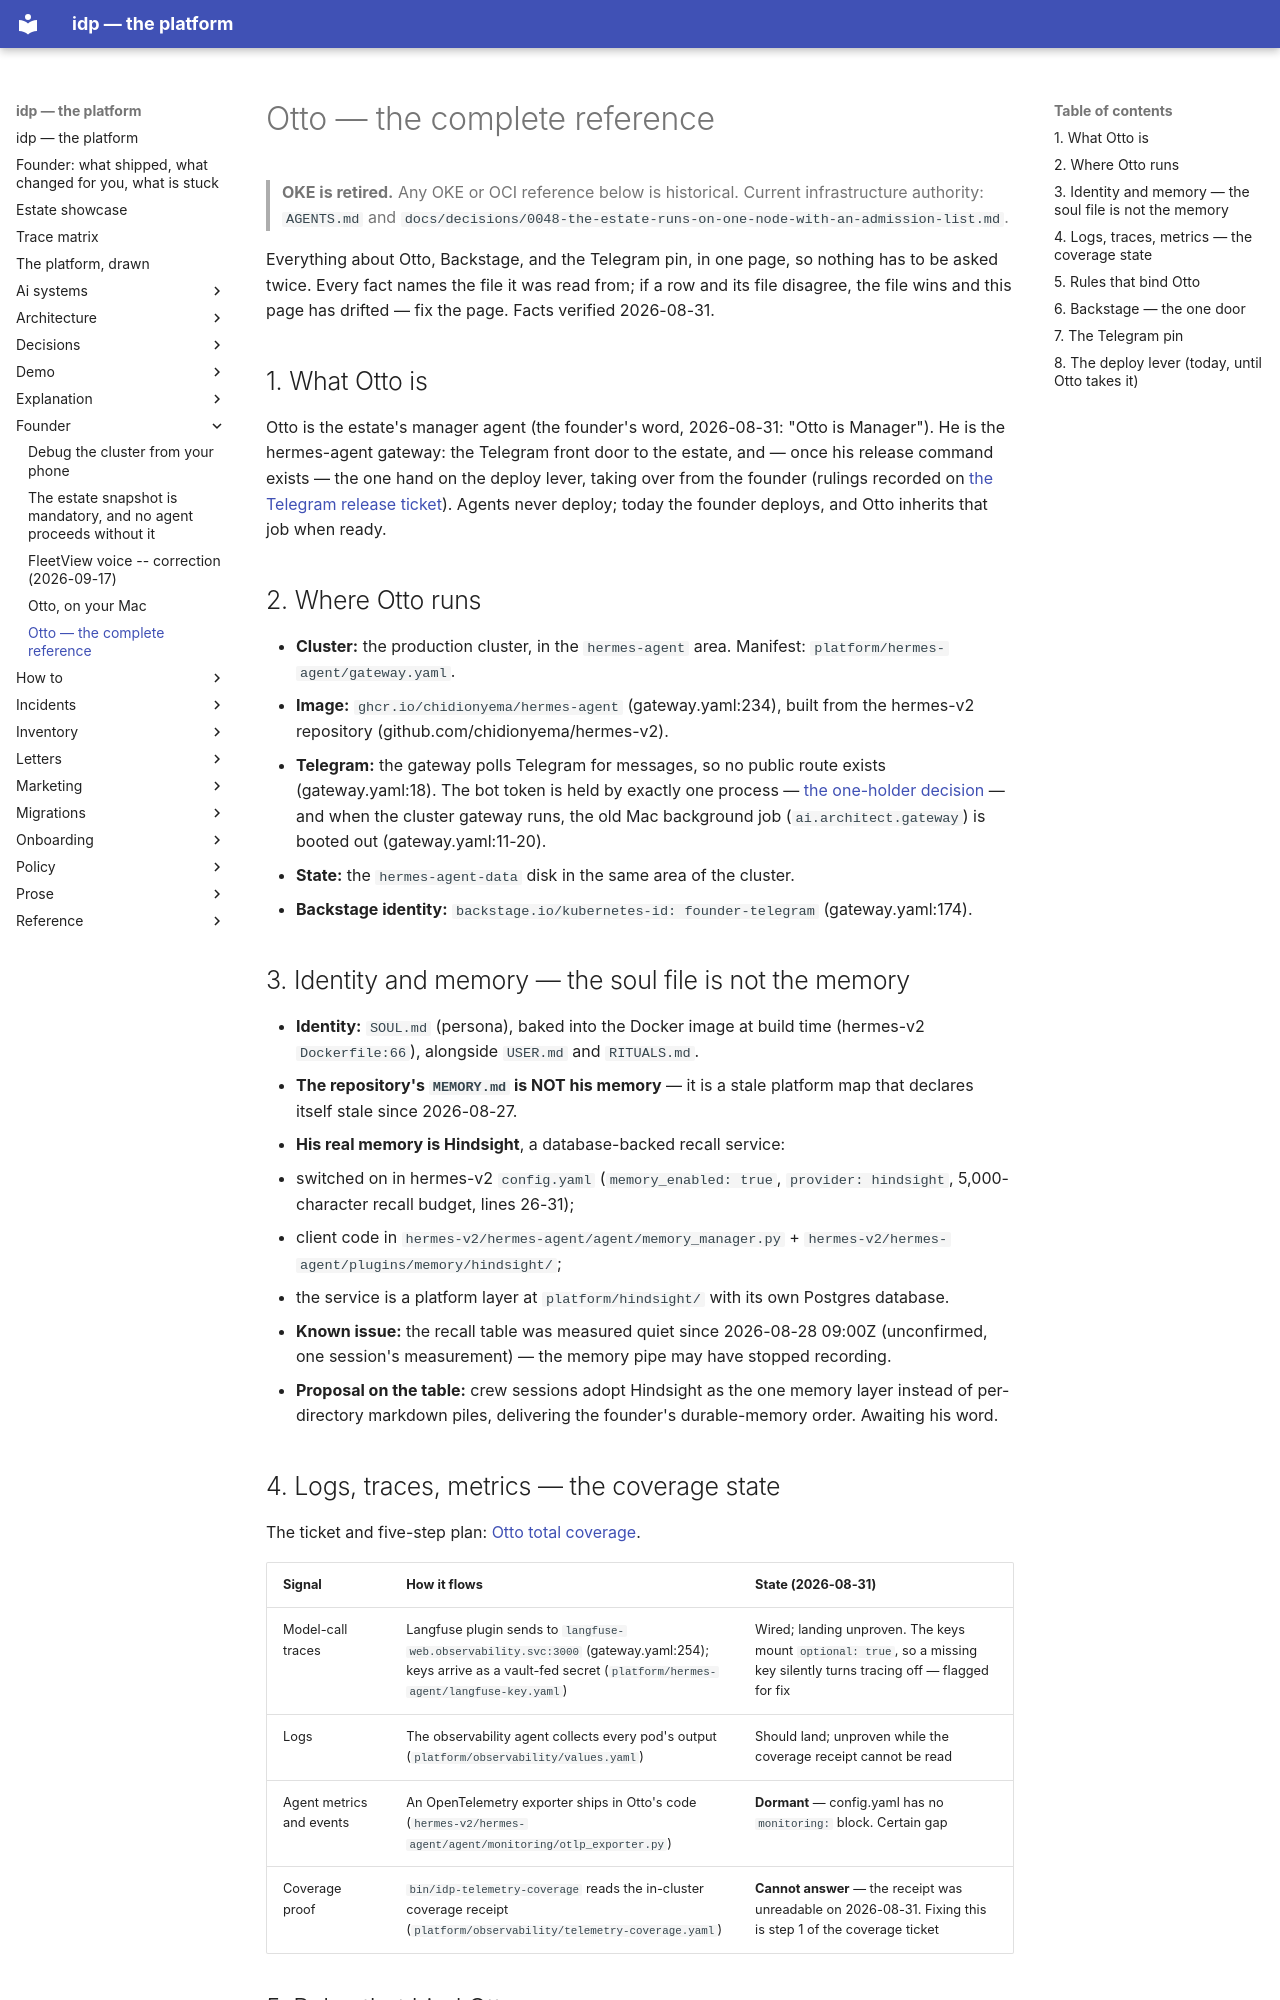

repository: chidionyema/idp · page: founder/otto/index.html · generator: mkdocs

# Otto — the complete reference

> **OKE is retired.** Any OKE or OCI reference below is historical. Current infrastructure authority: `AGENTS.md` and `docs/decisions/0048-the-estate-runs-on-one-node-with-an-admission-list.md`.

Everything about Otto, Backstage, and the Telegram pin, in one page, so nothing has to be asked
twice. Every fact names the file it was read from; if a row and its file disagree, the file wins
and this page has drifted — fix the page. Facts verified 2026-08-31.

## 1. What Otto is

Otto is the estate's manager agent (the founder's word, 2026-08-31: "Otto is Manager"). He is the
hermes-agent gateway: the Telegram front door to the estate, and — once his release command
exists — the one hand on the deploy lever, taking over from the founder (rulings recorded on
[the Telegram release ticket](https://github.com/chidionyema/crew/issues/755)). Agents never
deploy; today the founder deploys, and Otto inherits that job when ready.

## 2. Where Otto runs

- **Cluster:** the production cluster, in the `hermes-agent` area. Manifest: `platform/hermes-agent/gateway.yaml`.
- **Image:** `ghcr.io/chidionyema/hermes-agent` (gateway.yaml:234), built from the
  hermes-v2 repository (github.com/chidionyema/hermes-v2).
- **Telegram:** the gateway polls Telegram for messages, so no public route exists
  (gateway.yaml:18). The bot token is held by exactly one process — [the one-holder
  decision](https://github.com/chidionyema/crew/issues/284) — and when the cluster gateway runs,
  the old Mac background job (`ai.architect.gateway`) is booted out (gateway.yaml:11-20).
- **State:** the `hermes-agent-data` disk in the same area of the cluster.
- **Backstage identity:** `backstage.io/kubernetes-id: founder-telegram` (gateway.yaml:174).

## 3. Identity and memory — the soul file is not the memory

- **Identity:** `SOUL.md` (persona), baked into the Docker image at build time
  (hermes-v2 `Dockerfile:66`), alongside `USER.md` and `RITUALS.md`.
- **The repository's `MEMORY.md` is NOT his memory** — it is a stale platform map that declares
  itself stale since 2026-08-27.
- **His real memory is Hindsight**, a database-backed recall service:
  - switched on in hermes-v2 `config.yaml` (`memory_enabled: true`, `provider: hindsight`,
    5,000-character recall budget, lines 26-31);
  - client code in `hermes-v2/hermes-agent/agent/memory_manager.py` + `hermes-v2/hermes-agent/plugins/memory/hindsight/`;
  - the service is a platform layer at `platform/hindsight/` with its own Postgres database.
  - **Known issue:** the recall table was measured quiet since 2026-08-28 09:00Z (unconfirmed,
    one session's measurement) — the memory pipe may have stopped recording.
- **Proposal on the table:** crew sessions adopt Hindsight as the one memory layer instead of
  per-directory markdown piles, delivering the founder's durable-memory order. Awaiting his word.

## 4. Logs, traces, metrics — the coverage state

The ticket and five-step plan: [Otto total
coverage](https://github.com/chidionyema/crew/issues/761).

| Signal | How it flows | State (2026-08-31) |
|---|---|---|
| Model-call traces | Langfuse plugin sends to `langfuse-web.observability.svc:3000` (gateway.yaml:254); keys arrive as a vault-fed secret (`platform/hermes-agent/langfuse-key.yaml`) | Wired; landing unproven. The keys mount `optional: true`, so a missing key silently turns tracing off — flagged for fix |
| Logs | The observability agent collects every pod's output (`platform/observability/values.yaml`) | Should land; unproven while the coverage receipt cannot be read |
| Agent metrics and events | An OpenTelemetry exporter ships in Otto's code (`hermes-v2/hermes-agent/agent/monitoring/otlp_exporter.py`) | **Dormant** — config.yaml has no `monitoring:` block. Certain gap |
| Coverage proof | `bin/idp-telemetry-coverage` reads the in-cluster coverage receipt (`platform/observability/telemetry-coverage.yaml`) | **Cannot answer** — the receipt was unreadable on 2026-08-31. Fixing this is step 1 of the coverage ticket |
